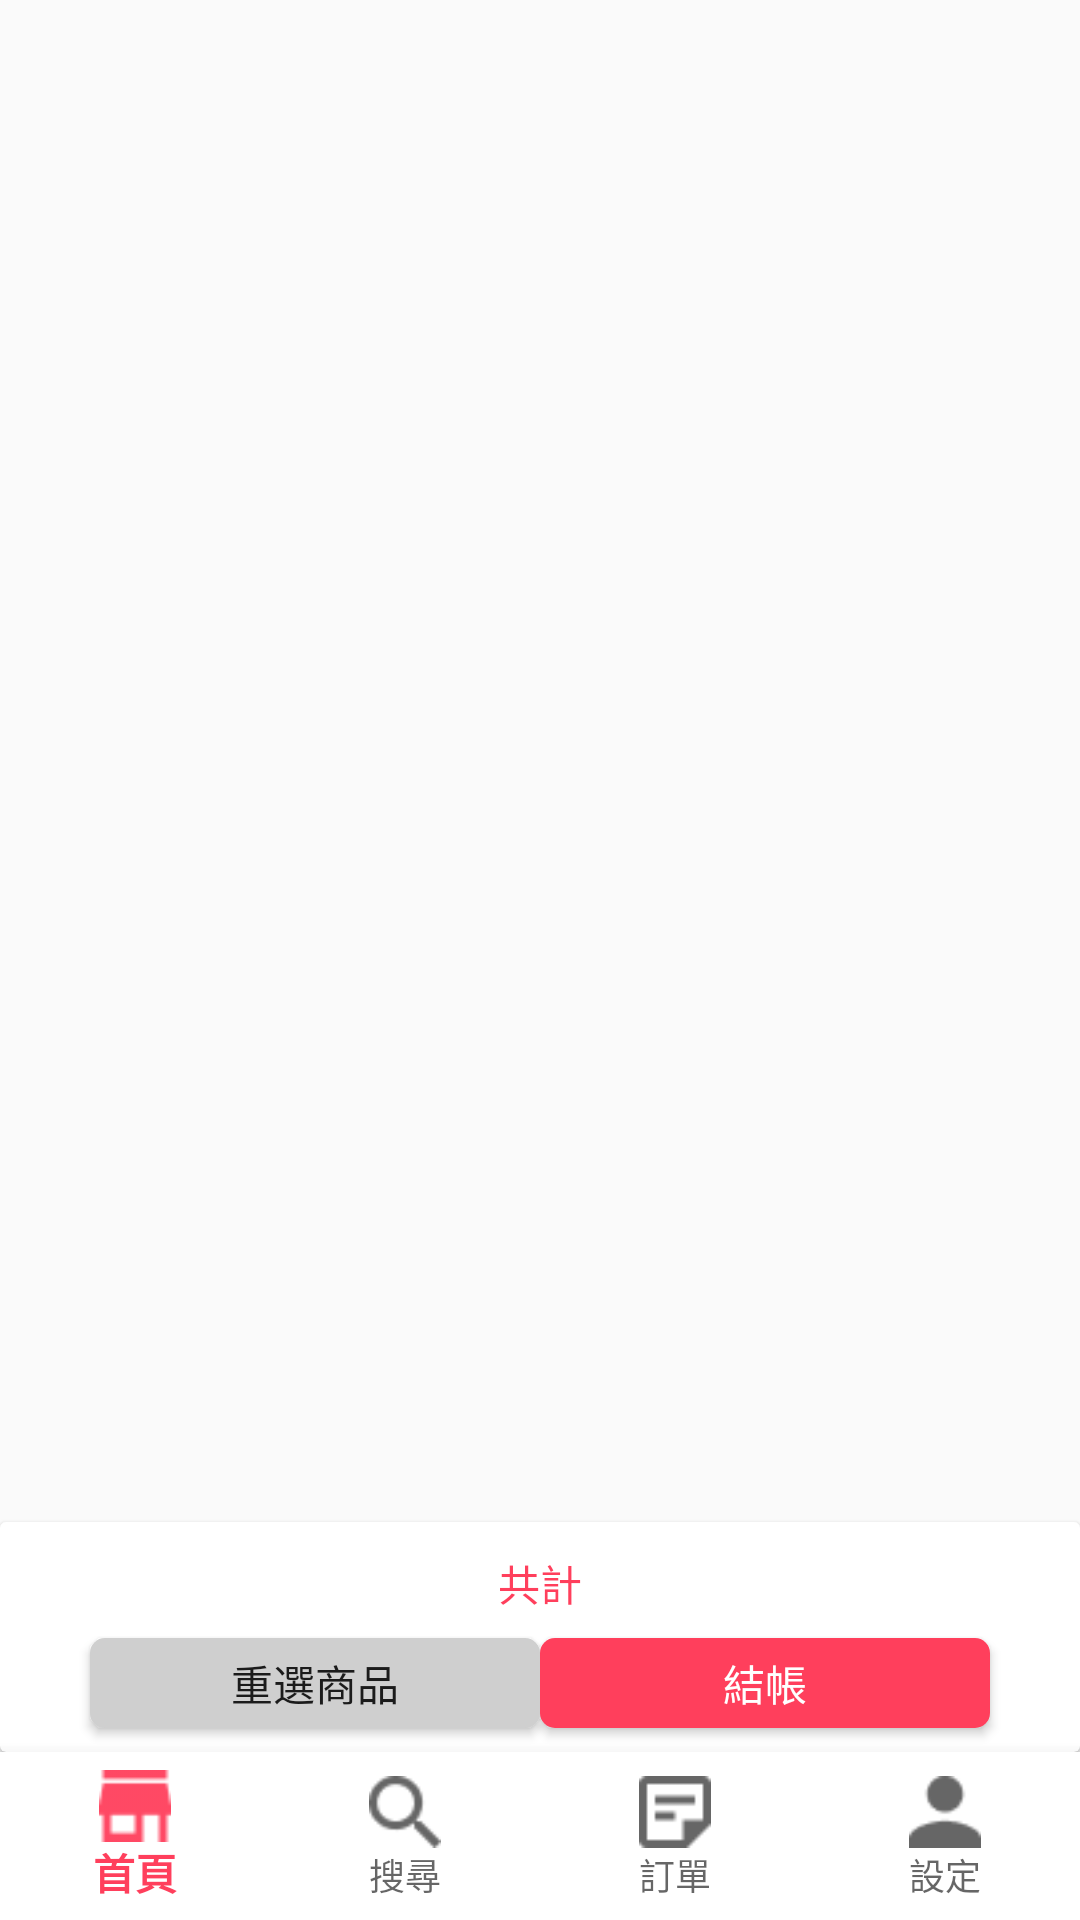

Reconstruct the res/layout file that produces this screen, plus the resources it refers to.
<!-- AndroidManifest.xml: application theme Theme.Shoppingmall -->
<!-- res/layout/activity_order_confrim.xml -->
<?xml version="1.0" encoding="utf-8"?>
<android.support.constraint.ConstraintLayout xmlns:android="http://schemas.android.com/apk/res/android"
    xmlns:app="http://schemas.android.com/apk/res-auto"
    xmlns:tools="http://schemas.android.com/tools"
    android:layout_width="match_parent"
    android:layout_height="match_parent"
    tools:context=".OrderConfrimActivity">

    <android.support.v7.widget.CardView
        android:id="@+id/panel_order_confirm_button"
        android:layout_width="match_parent"
        android:layout_height="wrap_content"
        app:layout_constraintBottom_toTopOf="@+id/navigation_order_confirm"
        app:layout_constraintEnd_toEndOf="parent"
        app:layout_constraintStart_toStartOf="parent">

        <android.support.constraint.ConstraintLayout
            android:layout_width="match_parent"
            android:layout_height="match_parent">

            <TextView
                android:id="@+id/text_order_confirm_total"
                android:layout_width="wrap_content"
                android:layout_height="wrap_content"
                android:layout_marginTop="10dp"
                android:text="@string/text_order_confirm_total"
                android:textColor="@color/Error"
                app:layout_constraintEnd_toEndOf="parent"
                app:layout_constraintStart_toStartOf="parent"
                app:layout_constraintTop_toTopOf="parent" />

            <Button
                android:id="@+id/button_order_confirm_back"
                android:layout_width="wrap_content"
                android:layout_height="wrap_content"
                android:layout_marginVertical="8dp"
                android:layout_marginStart="30dp"
                android:background="@drawable/button_product_color_gray"
                android:minWidth="150dp"
                android:minHeight="30dp"
                android:onClick="action_order_confirm"
                android:text="@string/button_order_confirm_back"
                app:layout_constraintBottom_toBottomOf="parent"
                app:layout_constraintStart_toStartOf="parent"
                app:layout_constraintTop_toBottomOf="@+id/text_order_confirm_total" />

            <Button
                android:id="@+id/button_order_confirm_submit"
                android:layout_width="wrap_content"
                android:layout_height="wrap_content"
                android:layout_marginVertical="8dp"
                android:layout_marginEnd="30dp"
                android:background="@drawable/button_product_color_red"
                android:minWidth="150dp"
                android:minHeight="30dp"
                android:onClick="action_order_confirm"
                android:text="@string/button_order_confirm_submit"
                android:textColor="@color/white"
                app:layout_constraintBottom_toBottomOf="parent"
                app:layout_constraintEnd_toEndOf="parent"
                app:layout_constraintTop_toBottomOf="@+id/text_order_confirm_total" />
        </android.support.constraint.ConstraintLayout>

    </android.support.v7.widget.CardView>

    <android.support.design.widget.BottomNavigationView
        android:id="@+id/navigation_order_confirm"
        android:layout_width="match_parent"
        android:layout_height="wrap_content"
        android:background="@android:color/white"
        app:itemHorizontalTranslationEnabled="false"
        app:labelVisibilityMode="labeled"
        app:layout_constraintBottom_toBottomOf="parent"
        app:layout_constraintEnd_toEndOf="parent"
        app:layout_constraintStart_toStartOf="parent"
        app:menu="@menu/bottomnav" />

    <ListView
        android:id="@+id/listview_order_confirm"
        android:layout_width="match_parent"
        android:layout_height="0dp"
        app:layout_constraintBottom_toTopOf="@+id/panel_order_confirm_button"
        app:layout_constraintEnd_toEndOf="parent"
        app:layout_constraintStart_toStartOf="parent"
        app:layout_constraintTop_toTopOf="parent" />
</android.support.constraint.ConstraintLayout>
<!-- resources referenced by this layout -->
<resources>
  <color name="Error">#FF3F5C</color>
  <color name="white">#FFFFFFFF</color>
  <!-- drawable button_product_color_gray (drawable) -->
  <shape xmlns:android="http://schemas.android.com/apk/res/android"
      android:shape="rectangle">
      <solid
          android:color="#CFCFCF"
          />
  
      <corners
          android:radius="5dp"
  
          />
  
  
  </shape>
  <!-- drawable button_product_color_red (drawable) -->
  <shape xmlns:android="http://schemas.android.com/apk/res/android"
      android:shape="rectangle">
      <solid
          android:color="#FF3F5C"
          />
  
      <corners
          android:radius="5dp"
  
          />
  
  
  </shape>
  <string name="button_order_confirm_back">重選商品</string>
  <string name="button_order_confirm_submit">結帳</string>
  <string name="text_order_confirm_total">共計</string>
  <style name="Theme.Shoppingmall" parent="Theme.AppCompat.DayNight.DarkActionBar">
          
          <item name="colorPrimary">@color/Error</item>
  
  
          
          <item name="colorSecondary">@color/teal_200</item>
  
          
          
      </style>
  <color name="teal_200">#FF03DAC5</color>
</resources>
